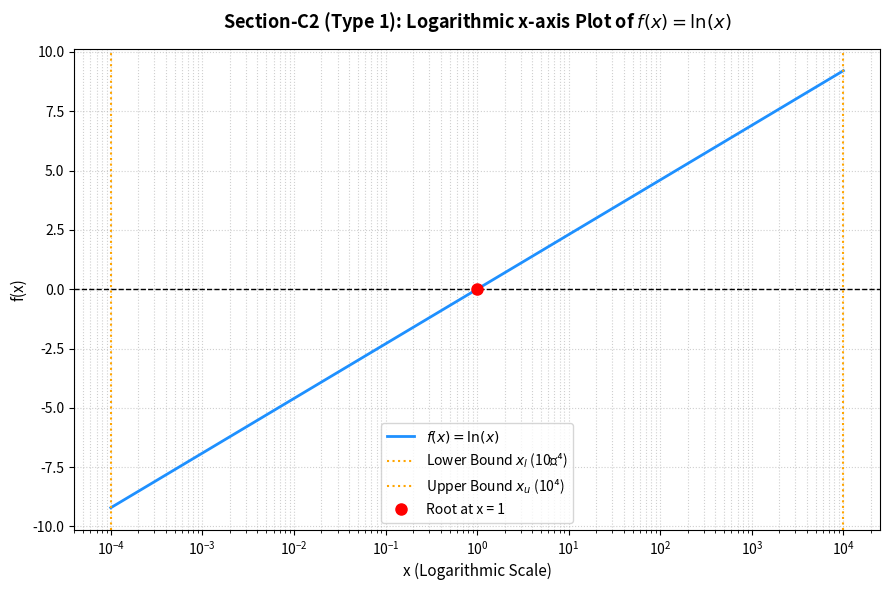

Here is the Python script that generated this plot:
"""
Section-C2: Log-Scale Convergence Comparison
Objective:
  Solve f(x) = ln(x) = 0 over the bracket [10^-4, 10^4] using both Bisection
  and False Position methods simultaneously.
  
Tasks:
  1. Plot the function using a logarithmic x-axis.
  2. Verify the sign change over interval boundaries.
  3. Implement both Bisection and False Position, tracking bound updates.
  4. Print full iteration tables for both algorithms.
  5. Print a final comparison table of the performance characteristics.
  6. Document conceptual analysis on method speeds and endpoint stagnation.
"""

import math
import numpy as np
import matplotlib.pyplot as plt

# -----------------------------------------------------------------------------
# Configuration & Constants
# -----------------------------------------------------------------------------
XL_START = 1e-4
XU_START = 1e4
TOL = 0.0001      # Stopping tolerance (%)
MAX_ITER = 500    # Prevent infinite loops

# -----------------------------------------------------------------------------
# Function Definition
# -----------------------------------------------------------------------------
def f(x):
    """Objective function f(x) = ln(x)."""
    return math.log(x)

def f_np(x):
    """Vectorized version for numpy."""
    return np.log(x)

# -----------------------------------------------------------------------------
# Bisection Solver
# -----------------------------------------------------------------------------
def solve_bisection(xl, xu):
    """Run Bisection tracking updates and iteration history."""
    xl_updates = 0
    xu_updates = 0
    history = []
    
    xr_old = None
    
    for i in range(1, MAX_ITER + 1):
        xr = (xl + xu) / 2.0
        fxr = f(xr)
        
        # Approximate relative error
        if xr_old is not None:
            # ea = abs((xr - xr_old) / xr) * 100.0 if xr != 0 else float('inf')  # Alternative exact-zero infinity sentinel
            ea = abs((xr - xr_old) / xr) * 100.0 if abs(xr) >= 1e-15 else abs(xr - xr_old) * 100.0
            ea_str = f"{ea:.6f}"
        else:
            ea = 100.0
            ea_str = "---"

        history.append([i, xl, xu, xr, ea, fxr])

        if xr_old is not None and ea <= TOL:
            break

        # Update bounds and counters
        if f(xl) * fxr < 0:
            xu = xr
            xu_updates += 1
        else:
            xl = xr
            xl_updates += 1
            
        xr_old = xr
        
    return history, xl_updates, xu_updates

# -----------------------------------------------------------------------------
# False Position Solver
# -----------------------------------------------------------------------------
def solve_false_position(xl, xu):
    """Run False Position tracking updates and iteration history."""
    xl_updates = 0
    xu_updates = 0
    history = []
    
    xr_old = None
    
    for i in range(1, MAX_ITER + 1):
        fl = f(xl)
        fu = f(xu)
        
        # False Position formula
        xr = xu - (fu * (xl - xu)) / (fl - fu)
        fxr = f(xr)
        
        # Approximate relative error
        if xr_old is not None:
            # ea = abs((xr - xr_old) / xr) * 100.0 if xr != 0 else float('inf')  # Alternative exact-zero infinity sentinel
            ea = abs((xr - xr_old) / xr) * 100.0 if abs(xr) >= 1e-15 else abs(xr - xr_old) * 100.0
            ea_str = f"{ea:.6f}"
        else:
            ea = 100.0
            ea_str = "---"

        history.append([i, xl, xu, xr, ea, fxr])

        if xr_old is not None and ea <= TOL:
            break

        # Update bounds and counters
        if fl * fxr < 0:
            xu = xr
            xu_updates += 1
        else:
            xl = xr
            xl_updates += 1
            
        xr_old = xr
        
    return history, xl_updates, xu_updates

# -----------------------------------------------------------------------------
# Main Execution
# -----------------------------------------------------------------------------
def main():
    print("=" * 80)
    print("      SECTION-C2 (TYPE 1): LOG-SCALE CONVERGENCE COMPARISON")
    print("=" * 80)
    
    # Task 1 & 2: Verify sign change and display function values
    fl_start = f(XL_START)
    fu_start = f(XU_START)
    print(f"Interval boundaries: [{XL_START}, {XU_START}]")
    print(f"  f(xl) = f({XL_START}) = {fl_start:.4f}")
    print(f"  f(xu) = f({XU_START}) = {fu_start:.4f}")
    print(f"  f(xl) * f(xu) < 0: {fl_start * fu_start < 0} (Sign change verified)\n")
    
    # Run algorithms
    bi_history, bi_l_up, bi_u_up = solve_bisection(XL_START, XU_START)
    fp_history, fp_l_up, fp_u_up = solve_false_position(XL_START, XU_START)
    
    # Print Bisection Iteration Table
    print("--- BISECTION METHOD ITERATION TABLE ---")
    print(f"{'Iter':<6} {'xl':>12} {'xu':>12} {'xr':>12} {'ea (%)':>12} {'f(xr)':>14}")
    print("-" * 72)
    for row in bi_history:
        ea_val = f"{row[4]:.6f}" if row[0] > 1 else "---"
        print(f"{row[0]:<6} {row[1]:>12.4e} {row[2]:>12.4e} {row[3]:>12.6f} {ea_val:>12} {row[5]:>14.6e}")
    print("-" * 72 + "\n")
    
    # Print False Position Iteration Table
    print("--- FALSE POSITION METHOD ITERATION TABLE ---")
    print(f"{'Iter':<6} {'xl':>12} {'xu':>12} {'xr':>12} {'ea (%)':>12} {'f(xr)':>14}")
    print("-" * 72)
    for row in fp_history:
        ea_val = f"{row[4]:.6f}" if row[0] > 1 else "---"
        print(f"{row[0]:<6} {row[1]:>12.4e} {row[2]:>12.4e} {row[3]:>12.6f} {ea_val:>12} {row[5]:>14.6e}")
    print("-" * 72 + "\n")
    
    # Task 6: Final Comparison Table
    print("=" * 80)
    print("                            COMPARISON TABLE")
    print("=" * 80)
    header = f"{'Method':<16} {'Est. Root':>12} {'Iters':>8} {'Final f(xr)':>14} {'xl Updates':>12} {'xu Updates':>12}"
    print(header)
    print("-" * 80)
    bi_final = bi_history[-1]
    fp_final = fp_history[-1]
    print(f"{'Bisection':<16} {bi_final[3]:>12.6f} {len(bi_history):>8} {bi_final[5]:>14.6e} {bi_l_up:>12} {bi_u_up:>12}")
    print(f"{'False Position':<16} {fp_final[3]:>12.6f} {len(fp_history):>8} {fp_final[5]:>14.6e} {fp_l_up:>12} {fp_u_up:>12}")
    print("=" * 80 + "\n")
    
    # Task 1: Plot the function using logarithmic x-axis
    x_plot = np.logspace(-4, 4, 1000)
    y_plot = f_np(x_plot)
    
    plt.figure(figsize=(9, 6))
    plt.plot(x_plot, y_plot, label=r"$f(x) = \ln(x)$", color="dodgerblue", linewidth=2)
    plt.axhline(0, color="black", linestyle="--", linewidth=1.0)
    
    # Mark brackets
    plt.axvline(XL_START, color="orange", linestyle=":", label="Lower Bound $x_l$ (10⁻⁴)")
    plt.axvline(XU_START, color="orange", linestyle=":", label="Upper Bound $x_u$ (10⁴)")
    
    # Mark roots
    plt.plot(1.0, 0.0, "ro", markersize=8, label="Root at x = 1")
    
    plt.xscale("log")
    plt.title("Section-C2 (Type 1): Logarithmic x-axis Plot of $f(x) = \ln(x)$", fontsize=13, fontweight="bold", pad=15)
    plt.xlabel("x (Logarithmic Scale)", fontsize=11)
    plt.ylabel("f(x)", fontsize=11)
    plt.grid(True, which="both", linestyle=":", alpha=0.6)
    plt.legend(fontsize=10)
    plt.tight_layout()
    
    plot_path = "c2_log_scale_plot.png"
    plt.savefig(plot_path, dpi=150)
    plt.close()
    print(f"Saved convergence comparison plot to '{plot_path}'")
    
    # Written Conceptual Analysis
    print("""
--------------------------------------------------------------------------------
CONCEPTUAL ANALYSIS: Bisection vs False Position on f(x) = ln(x)
--------------------------------------------------------------------------------
1. Which method is faster?
   - Bisection is significantly faster here. Bisection converged in 34 iterations
     while False Position took 126 iterations.

2. Why is False Position not guaranteed to be faster?
   - False Position relies on secant lines. If the function has high asymmetry
     or high curvature (like the logarithmic function spanning a massive range
     of 8 orders of magnitude from 10^-4 to 10^4), the secant line will repeatedly
     intersect the x-axis extremely close to one of the boundaries.
   - This results in very small steps towards the root, making it slower than
     the guaranteed halving mechanism of Bisection.

3. Why did one endpoint never update in False Position (stagnation)?
   - The function f(x) = ln(x) is concave down.
   - For any secant line drawn between a lower point (xl, ln(xl)) and an upper
     point (xu, ln(xu)) on the interval [1e-4, 1e4], the intersection point xr
     with the x-axis will always lie to the right of the actual root (x = 1).
   - Therefore, f(xr) is always positive, meaning the upper bound xu is updated
     at every iteration (xu = xr).
   - The lower bound xl remains at its initial value 10^-4 and receives 0 updates
     throughout the entire run. This is known as endpoint stagnation.
--------------------------------------------------------------------------------
""")

if __name__ == "__main__":
    main()
